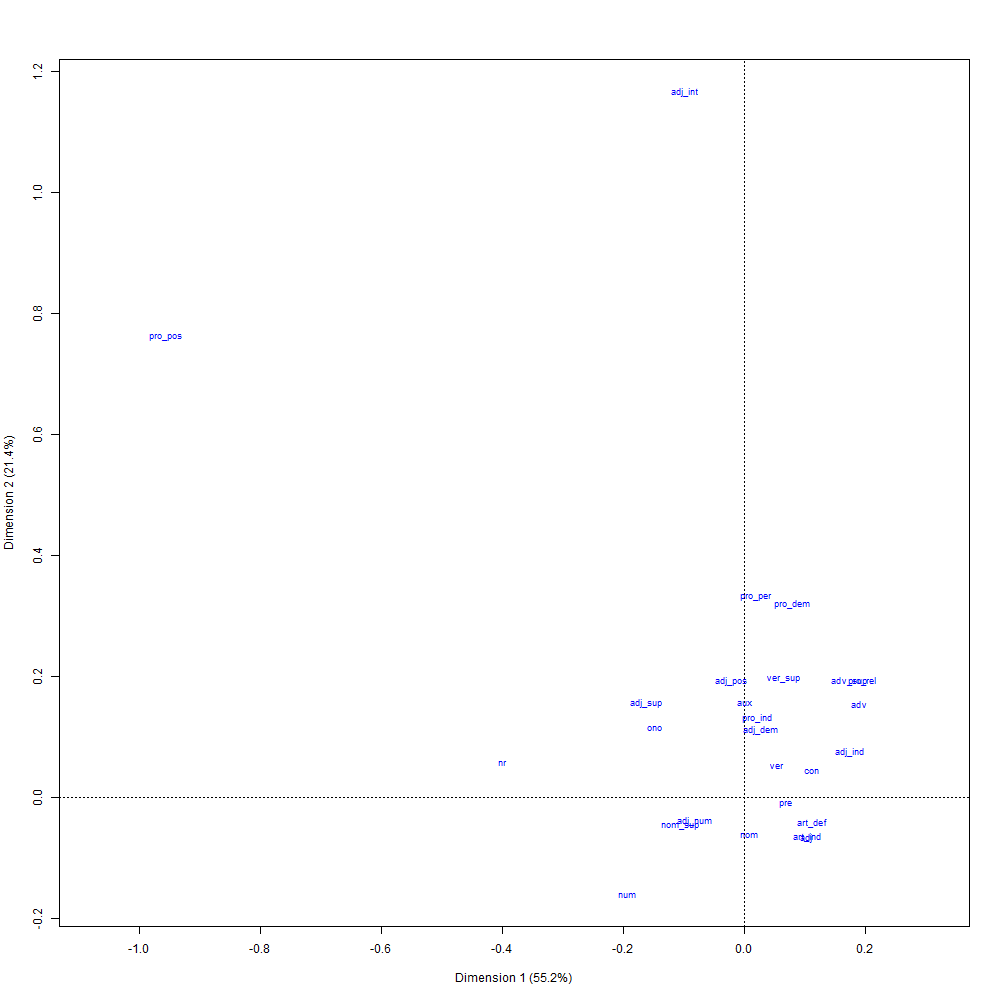

Values plotted in this chart, from the file beside it:
; Coord. facteur 1; Coord. facteur 2; Coord. facteur 3; Coord. facteur 4; Coord. facteur 5; Coord. facteur 6; Corr. facteur 1; Corr. facteur 2; Corr. facteur 3; Corr. facteur 4; Corr. facteur 5; Corr. facteur 6; COR -facteur 1; COR -facteur 2; COR -facteur 3; COR -facteur 4; COR -facteur 5; COR -facteur 6; CTR -facteur 1; CTR -facteur 2; CTR -facteur 3; CTR -facteur 4; CTR -facteur 5
pre; 0,448188238914596; -0,0933624719834067; 0,79171477846856; -1,16952297565939; 0,814126919967205; -0,0164445361003543; 0,264683594733665; -0,0551364639947593; 0,467557814717127; -0,690677528867788; 0,480793606428009; -0,00971154205052378; 0,459196581814595; 0,00771355576041209; 0,129899580363841; 0,248299509886883; 0,0630585702708036; 1,89268672279915e-05; 0,0268142971463687; 0,00116356377049415; 0,0836725509243873; 0,182584128216905; 0,0884768672303629
ver_sup; 0,412483393639965; 2,02304669094188; -2,1324589466935; 0,853512072981876; 1,12137765629601; 2,25292480293207; 0,103536206566355; 0,507798818852729; -0,535262057584416; 0,21423747878748; 0,281473607062348; 0,565499827075318; 0,0474393620193725; 0,441743246806768; 0,114942270099062; 0,0161296836912441; 0,0145919002872753; 0,0433288380231963; 0,00119299030595653; 0,02869695320348; 0,0318849202604366; 0,00510791091569151; 0,0088171407582428
adj_dem; 0,184830139518396; 1,16686550915888; 2,67438288814884; 0,465119463527896; -2,49291613241795; -2,17055661184657; 0,0416529858253236; 0,262962699913001; 0,602694088863492; 0,104818480751519; -0,56179906912309; -0,489152710818082; 0,00945288756229964; 0,14584539451152; 0,179414933662667; 0,00475366472529235; 0,0715675911382202; 0,0399134153964557; 0,000107953474453236; 0,00430261659268549; 0,0226015493567109; 0,000683628356788409; 0,0196384124976493
ono; -0,936083266433812; 1,1882388071772; -3,40194716287329; 0,671453265175341; 8,23378134664411; 2,65008245949482; -0,0991520451844774; 0,125860927252793; -0,360341895751928; 0,071121840198644; 0,872140641111748; 0,2807026951432; 0,0625754352164749; 0,0390314408499683; 0,0749242756925495; 0,00255674318293712; 0,201491035612986; 0,0153550571773106; 0,00110092023196442; 0,00177392132068019; 0,0145405896232926; 0,000566445941541345; 0,0851776294221538
pro_per; 0,13215778772326; 3,41956351974464; -1,58119256608368; 1,17293684168777; 0,163256797612586; -0,200914853616813; 0,0334027456673068; 0,864291181859181; -0,399644803729065; 0,29645858697902; 0,041262988606705; -0,050781023742617; 0,00337307923439966; 0,874207599876137; 0,043772672238359; 0,0210994380762494; 0,000214222815785005; 0,000238683754633691; 0,000379306841521629; 0,253948999755115; 0,0542968560821264; 0,0298781986971487; 0,000578825562482517
num; -1,23195688646705; -1,64330924162862; -2,62466841864903; 0,47592190541551; -0,954733462436916; -1,01863340388471; -0,338027741700288; -0,450895739911748; -0,720163788208774; 0,13058477019813; -0,261962411005102; -0,279495453873446; 0,456241686219947; 0,314249607634939; 0,187735042640377; 0,00540699471687577; 0,0114038208884044; 0,00954987132246518; 0,0813543760563381; 0,144753307176038; 0,369265548329044; 0,0121411909330585; 0,0488600816489707
adv; 1,22118429120737; 1,59906343519683; 1,33161338204199; 0,66946955071374; -2,48867200289647; -3,25631251646282; 0,25426589764668; 0,332945078537097; 0,277258620456446; 0,139391963592204; -0,518172748634858; -0,678005138927833; 0,380142907291297; 0,252317901004942; 0,0409763513819158; 0,00907249510904058; 0,0657055344100763; 0,0827550257812483; 0,011748186741479; 0,0201437261329699; 0,0139689809436819; 0,0035307753085739; 0,0487914525131296
ver; 0,337449029728745; 0,551557722383873; -0,483293159320823; -0,0336471503048793; 0,905259151762373; 0,203954479639084; 0,274259652676435; 0,448275194311874; -0,392793584627501; -0,0273465173794865; 0,735743886251761; 0,165762766580133; 0,310091025965491; 0,320691149057036; 0,0576615929936492; 0,00024482176134556; 0,0928754289555381; 0,00346814363037398; 0,0081960764121784; 0,0218963421288235; 0,0168116727378389; 8,14866019108575e-05; 0,0589841709053307
adj_ind; 1,11916036019848; 0,785923940075552; 0,90211508810867; -0,736257983896033; 0,183392324747806; -4,50500980711148; 0,23059629921012; 0,161934927725565; 0,1858754189101; -0,151701554476268; 0,0377868917577501; -0,928230329066488; 0,368011467190656; 0,0702538215094057; 0,0216766974277108; 0,0126478689918466; 0,000411264457604084; 0,182568539671625; 0,00407721584185712; 0,00201066676929271; 0,00264912808786638; 0,00176457084251815; 0,000109481660539906
adj_pos; -0,136423490007068; 1,9903419952156; -1,12342649684791; -1,40731247967277; 2,27487227413799; 2,84385379600979; -0,0301417640151431; 0,439751385381723; -0,248212799383701; -0,310935313674096; 0,502616252143282; 0,628328523251054; 0,00435027848790212; 0,35844816862895; 0,0267436440957773; 0,0367621106319208; 0,0503425184565382; 0,0578776683453585; 0,000109948596804657; 0,0234027446000148; 0,00745591083608396; 0,0117001777026158; 0,0305721101254205
aux; 0,012950691781227; 1,61885926079409; 0,264695245367653; -1,52438367986456; -1,48597037937968; -0,810165830096233; 0,00461373917861513; 0,57672551569921; 0,0942988100231189; -0,543068187077672; -0,529383284956543; -0,288625032132153; 8,560073042598e-05; 0,517776013769712; 0,00324172616042981; 0,0941804427488856; 0,0469022842625345; 0,0102564514231296; 4,03248016151144e-06; 0,0630092764321787; 0,00168452936063224; 0,0558695129648392; 0,0530892523628453
nr; -2,55789757818263; 0,598522635629196; 0,828956752151336; 0,0722291441865115; 0,20320243374507; 0,146988945723101; -0,92442607116194; 0,216306521916838; 0,299585581569251; 0,0261036659767926; 0,0734375094138691; 0,0531219133862209; 0,96790484137065; 0,0205144427483185; 0,00921557880478413; 6,12875005568667e-05; 0,000254218016069322; 9,78573516578071e-05; 0,683373024502776; 0,0374155978808399; 0,0717720377273671; 0,000544899573794701; 0,00431270090870168
pro_ind; 0,139624536400022; 1,36214506887261; -2,13766255359066; 1,6060056508307; -0,589811991094901; 5,65683420040838; 0,0217075805218046; 0,211774194760561; -0,332344752626935; 0,249687468139555; -0,0916987201499954; 0,879474246217397; 0,00467770042688746; 0,172340697368547; 0,0993984759624768; 0,0491454896041199; 0,00347390762677233; 0,235078853570398; 0,000104344671053127; 0,00993101210157543; 0,0244582334062987; 0,0138051434605289; 0,00186197558219074
adj; 0,66041704433207; -0,669023224847583; 0,871231088193406; 1,00867032134922; -1,40431952496247; 1,69976520615372; 0,240805024836241; -0,243943059401777; 0,31767324243229; 0,36778711856193; -0,512050985038734; 0,61977807235062; 0,44075301354222; 0,175094835648096; 0,0695373252732484; 0,0816465503934955; 0,0829416682440744; 0,0893911165015316; 0,0308943576765273; 0,0317047996112016; 0,0537662010657418; 0,072067774159956; 0,139692951058224
pro_dem; 0,510159675927057; 3,30645327348056; -1,36377833097862; -0,0877246920026497; -1,69702691796857; -3,0181998977654; 0,101930230839815; 0,660631487219161; -0,272483786254531; -0,017527449792916; -0,339067067924533; -0,603038277654705; 0,0421875429292538; 0,68600765111461; 0,0273307819327862; 9,90595364526427e-05; 0,0194281564542729; 0,0452090856532946; 0,00149376584995599; 0,06274730096332; 0,0106747531684642; 4,41686346543804e-05; 0,016529043874908
nom; 0,0516546457324367; -0,619576079962449; 0,227617971538862; 0,454552873166041; 0,0782894601185511; -0,149201469053223; 0,062948489414595; -0,755041056966564; 0,277384681838756; 0,55393694640903; 0,0954067767122887; -0,181823086039308; 0,0122988191007742; 0,684961447608273; 0,0216496184203784; 0,0756299937866636; 0,00117579982033997; 0,00314158333937552; 0,000656470899844013; 0,0944465263927864; 0,0127470533118564; 0,0508353150187131; 0,00150800680420762
art_ind; 0,672747832184757; -0,649605696561805; 1,09760087109656; -0,166687684410716; -0,885714678361233; -0,572807298901196; 0,37492585324402; -0,362028621132328; 0,611698653536859; -0,0928959103443003; -0,49361338027194; -0,319228476125291; 0,401821871673369; 0,145030990109094; 0,0969639623123651; 0,00195891953205096; 0,0289867013753822; 0,00891874593133943; 0,0144929432182922; 0,0135129953114468; 0,0385781025100554; 0,000889731576069274; 0,0251211583293462
adj_int; -0,625958841571797; 12,0187546545215; -6,01574538558933; 1,64883030380825; -11,7311861204634; 19,7056586429878; -0,0234970489957844; 0,451156287331093; -0,225817185865476; 0,061893280933668; -0,440361628823767; 0,739704906900621; 0,00254608127547693; 0,363355593782872; 0,0213182774284133; 0,00140285646983392; 0,037217458350697; 0,0772538914282255; 3,2321879566383e-05; 0,0119158215585832; 0,00298527225472568; 0,000224262661974215; 0,0113524318027609
pro_pos; -6,11793787695954; 7,85270381706448; -10,1537204000524; 3,10718530943438; 6,84307009708551; -6,16338206568164; -0,355201148530986; 0,455919865646162; -0,589514509708213; 0,18039996691797; 0,397301575603902; -0,357839591148872; 0,111737223145918; 0,0712620624818031; 0,0279016996177049; 0,00228877272737092; 0,00581797539589651; 0,00347203166208965; 0,00106877020561453; 0,00176081061448236; 0,0029439105726504; 0,000275682071038727; 0,00133713787428616
nom_sup; -0,6762474971592; -0,47438747403197; -2,56770187946332; -8,80918146405694; -5,33591000655696; 2,24109600737563; -0,0621558432877962; -0,0436023107183244; -0,236004830036554; -0,809677085495789; -0,490438763261346; 0,205985549392063; 0,0490473070776925; 0,00934334653448441; 0,0641040596448012; 0,660930128961971; 0,127087539876576; 0,0164923482758972; 0,0026841993902542; 0,00132089975065311; 0,0386983661836593; 0,455485487737014; 0,167116920610426
adv_sup; 1,10909713556415; 2,00339575806197; 0,547096820427144; 0,878096863176142; -1,60378403984808; 0,627305394315458; 0,36408494756135; 0,657657671388363; 0,179596277719065; 0,288254148470641; -0,526476545042022; 0,205926464211921; 0,387789443033963; 0,489804215511777; 0,00855416663284288; 0,0193028874008855; 0,0337466559005595; 0,00379815432148313; 0,0266284717329192; 0,0868841535539833; 0,00647940991753256; 0,016691367765613; 0,0556799516181646
adj_sup; -1,03832074385029; 1,62470993090764; 3,63616730123718; -1,52152167227328; -4,82201935189714; -5,97832170672241; -0,117381166284957; 0,183671902631456; 0,411065233122211; -0,172006568757359; -0,545124672435449; -0,675843546917459; 0,0858426974076524; 0,0813624783745208; 0,0954378217644197; 0,0146378465983273; 0,0770513667674293; 0,0871277714239908; 0,00115614276249692; 0,00283074060015608; 0,0141786903431748; 0,00248258821375464; 0,0249348236855068
art_def; 0,718128192555618; -0,417028360617141; -0,51618371571746; -0,254274358516351; 0,84403706559526; -0,267468455630947; 0,534569661604152; -0,310433028427823; -0,384243589232553; -0,189280074498915; 0,628295356196694; -0,199101669170783; 0,722711666549335; 0,0943462184836678; 0,0338502765233311; 0,0071952660665725; 0,0415495480275376; 0,00306947428724073; 0,0631588498399629; 0,0212991092273213; 0,0326316367768438; 0,00791836275686181; 0,0872475613752352
adj_num; -0,512847923081433; -0,394135171088309; -2,84845493533754; -4,25433391592692; 0,00581649365504798; 4,38504687982015; -0,0757305666017848; -0,0582006448322296; -0,420621974827634; -0,628223501482675; 0,000858902493912463; 0,64752545508786; 0,0444070551533168; 0,0101530694931472; 0,12418981712804; 0,242671363928405; 2,37727510977736e-07; 0,099398767824892; 0,000827790766342735; 0,00048891544646226; 0,0255365416546356; 0,056964793001172; 1,06479472984925e-07
pro_rel; 1,25177979324209; 2,0015889210682; -1,24169154458582; 0,110853564020142; 0,0235878386845481; -1,82859826045917; 0,38682881491632; 0,618537121677842; -0,383711313504847; 0,0342563069244788; 0,00728918595270567; -0,565079019385213; 0,416482037212653; 0,412213663345296; 0,037150131809114; 0,000259370353569151; 6,15458613056692e-06; 0,0272103892085583; 0,0198710915904671; 0,050806073096749; 0,0195520950226628; 0,000155835060094174; 7,05573318960372e-06
con; 0,723651634032925; 0,471235901249229; -0,861261426359427; 0,708496866043937; -0,756791165635338; 0,111252691094786; 0,450999447958769; 0,293687074452299; -0,536761626131575; 0,441554582949778; -0,471652908485082; 0,0693357133570616; 0,564922781015916; 0,0927339882804322; 0,0725424965007885; 0,0430017839173322; 0,0257136812317541; 0,000408798027540122; 0,0184721508848445; 0,00783312600866722; 0,026165459542229; 0,0177065618271686; 0,0202027495762513
